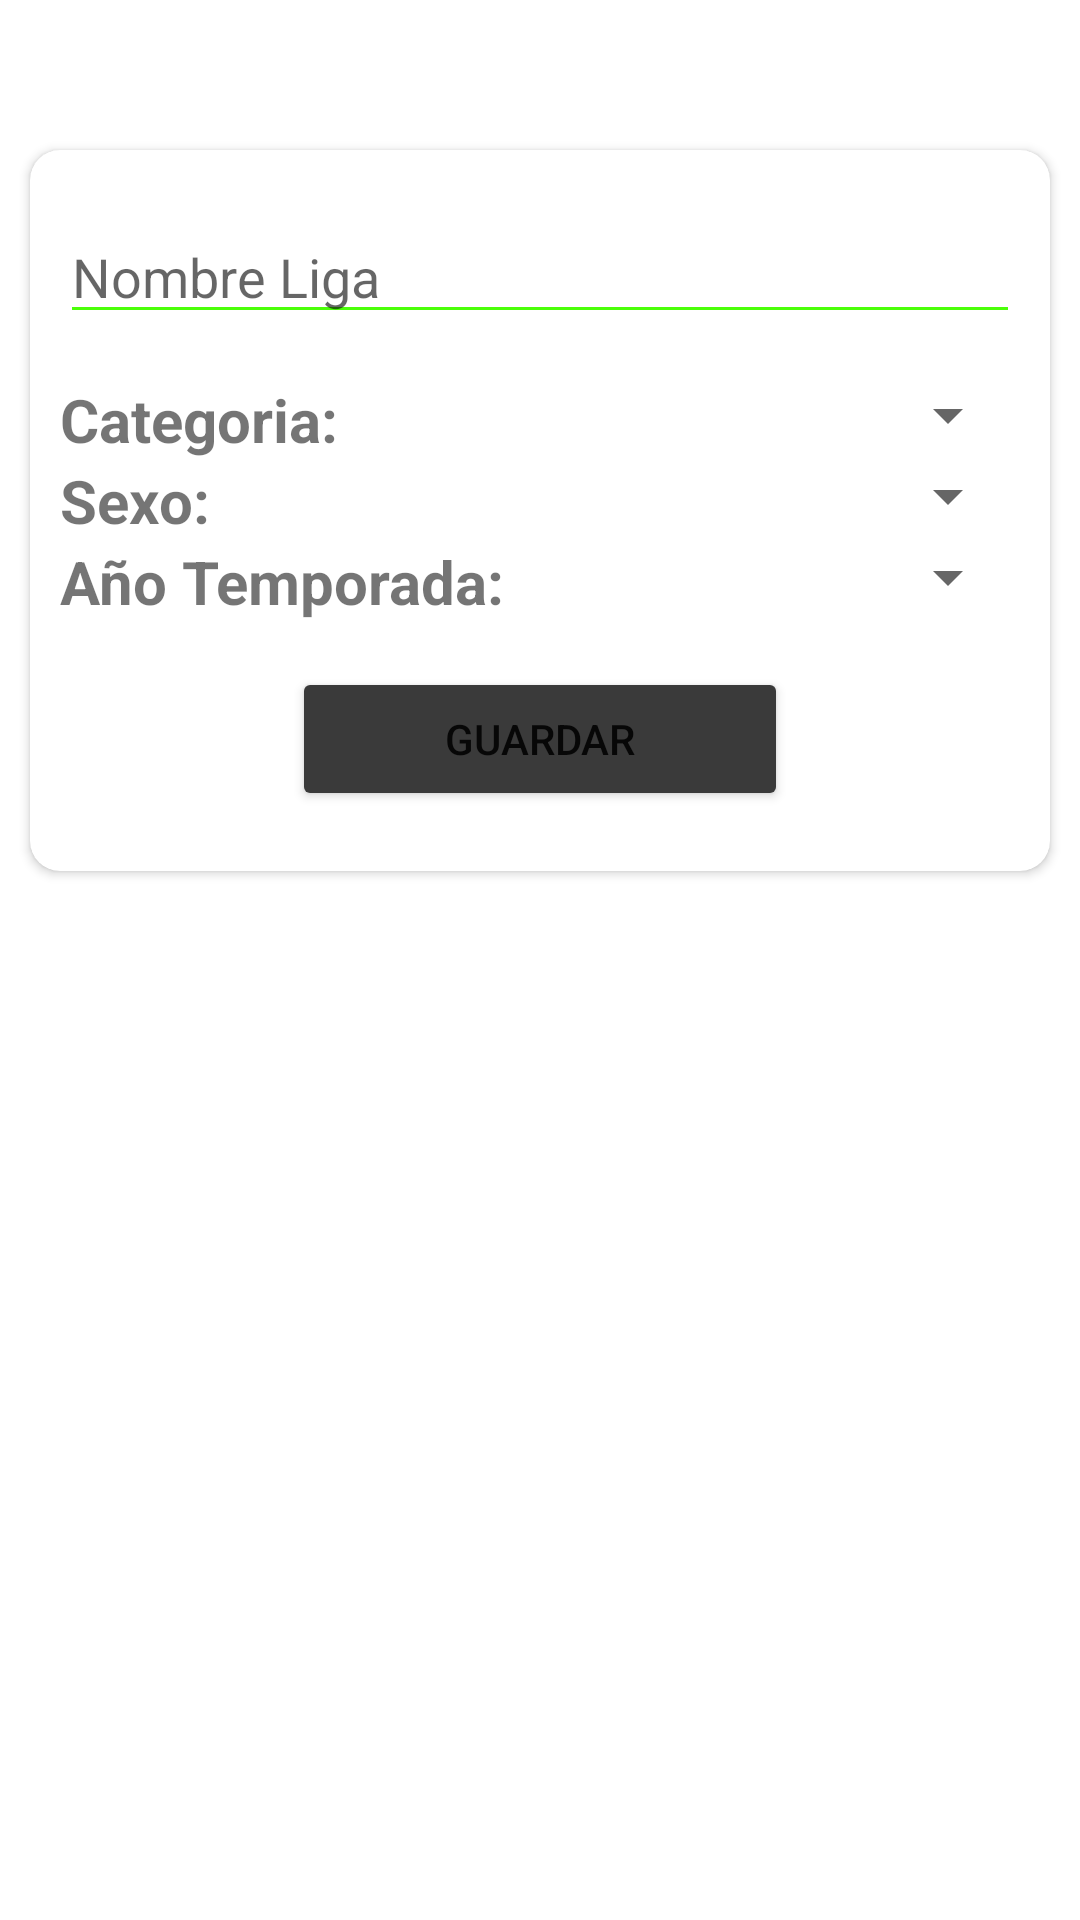

This screen was rendered from an Android layout file. Write that file and the resources it references.
<!-- AndroidManifest.xml: application theme Theme.ArbitrosApp -->
<!-- res/layout/fragment_crear_liga.xml -->
<?xml version="1.0" encoding="utf-8"?>
<androidx.constraintlayout.widget.ConstraintLayout xmlns:android="http://schemas.android.com/apk/res/android"
    xmlns:app="http://schemas.android.com/apk/res-auto"
    xmlns:tools="http://schemas.android.com/tools"
    android:layout_width="match_parent"
    android:layout_height="match_parent"
    tools:context=".Liga.CrearLigaFragment" >

    <ImageView
        android:id="@+id/ImageFondoCL"
        android:layout_width="match_parent"
        android:layout_height="match_parent"
        android:scaleType="centerCrop"
        app:srcCompat="@drawable/fondo_pantalla3" />

    <ScrollView
        android:layout_width="match_parent"
        android:layout_height="match_parent"
        app:layout_constraintBottom_toBottomOf="parent"
        app:layout_constraintEnd_toEndOf="parent"
        app:layout_constraintStart_toStartOf="parent"
        app:layout_constraintTop_toTopOf="parent">

        <androidx.constraintlayout.widget.ConstraintLayout
            android:layout_width="match_parent"
            android:layout_height="wrap_content">

            <androidx.constraintlayout.widget.ConstraintLayout
                android:layout_width="match_parent"
                android:layout_height="match_parent"
                app:layout_constraintBottom_toBottomOf="parent"
                app:layout_constraintEnd_toEndOf="parent"
                app:layout_constraintStart_toStartOf="parent"
                app:layout_constraintTop_toTopOf="parent">

                <androidx.cardview.widget.CardView
                    android:layout_width="match_parent"
                    android:layout_height="wrap_content"
                    android:layout_marginStart="10dp"
                    android:layout_marginTop="50dp"
                    android:layout_marginEnd="10dp"
                    android:layout_marginBottom="50dp"
                    app:cardCornerRadius="10dp"
                    app:layout_constraintBottom_toBottomOf="parent"
                    app:layout_constraintEnd_toEndOf="parent"
                    app:layout_constraintStart_toStartOf="parent"
                    app:layout_constraintTop_toTopOf="parent">

                    <LinearLayout
                        android:layout_width="match_parent"
                        android:layout_height="match_parent"
                        android:layout_marginLeft="10sp"
                        android:layout_marginTop="20sp"
                        android:layout_marginRight="10sp"
                        android:layout_marginBottom="20sp"
                        android:orientation="vertical">

                        <EditText
                            android:id="@+id/txtNombreLiga"
                            android:layout_width="match_parent"
                            android:layout_height="wrap_content"
                            android:backgroundTint="#4BFF09"
                            android:ems="10"
                            android:hint="Nombre Liga"
                            android:inputType="textPersonName" />

                        <LinearLayout
                            android:layout_width="match_parent"
                            android:layout_height="match_parent"
                            android:layout_marginTop="15sp"
                            android:orientation="horizontal">

                            <TextView
                                android:id="@+id/textView2"
                                android:layout_width="match_parent"
                                android:layout_height="wrap_content"
                                android:layout_weight="1"
                                android:text="Categoria:"
                                android:textSize="20sp"
                                android:textStyle="bold" />

                            <Spinner
                                android:id="@+id/spinnerCategoria"
                                android:layout_width="match_parent"
                                android:layout_height="wrap_content"
                                android:layout_weight="1" />
                        </LinearLayout>

                        <LinearLayout
                            android:layout_width="match_parent"
                            android:layout_height="match_parent"
                            android:orientation="horizontal">

                            <TextView
                                android:id="@+id/textView3"
                                android:layout_width="match_parent"
                                android:layout_height="wrap_content"
                                android:layout_weight="1"
                                android:text="Sexo:"
                                android:textSize="20sp"
                                android:textStyle="bold"/>

                            <Spinner
                                android:id="@+id/spinnerSexo"
                                android:layout_width="match_parent"
                                android:layout_height="wrap_content"
                                android:layout_weight="1" />
                        </LinearLayout>

                        <LinearLayout
                            android:layout_width="match_parent"
                            android:layout_height="match_parent"
                            android:orientation="horizontal">

                            <TextView
                                android:id="@+id/textView"
                                android:layout_width="match_parent"
                                android:layout_height="wrap_content"
                                android:layout_weight="1"
                                android:text="Año Temporada:"
                                android:textSize="20sp"
                                android:textStyle="bold" />

                            <Spinner
                                android:id="@+id/spinnerTemporada"
                                android:layout_width="match_parent"
                                android:layout_height="wrap_content"
                                android:layout_weight="1" />
                        </LinearLayout>

                        <LinearLayout
                            android:layout_width="match_parent"
                            android:layout_height="match_parent"
                            android:layout_marginTop="15sp"
                            android:orientation="horizontal">

                            <Space
                                android:layout_width="wrap_content"
                                android:layout_height="wrap_content"
                                android:layout_weight="1" />

                            <Button
                                android:id="@+id/btnCLGuardar"
                                android:layout_width="wrap_content"
                                android:layout_height="wrap_content"
                                android:layout_weight="1"
                                android:backgroundTint="#3A3A3A"
                                android:text="Guardar"
                                app:cornerRadius="30dp" />

                            <Space
                                android:layout_width="wrap_content"
                                android:layout_height="wrap_content"
                                android:layout_weight="1" />
                        </LinearLayout>

                    </LinearLayout>
                </androidx.cardview.widget.CardView>
            </androidx.constraintlayout.widget.ConstraintLayout>
        </androidx.constraintlayout.widget.ConstraintLayout>
    </ScrollView>
</androidx.constraintlayout.widget.ConstraintLayout>
<!-- resources referenced by this layout -->
<resources>
  <style name="Theme.ArbitrosApp" parent="Theme.MaterialComponents.DayNight.DarkActionBar">
          
          <item name="colorPrimary">@color/purple_500</item>
          <item name="colorPrimaryVariant">@color/purple_700</item>
          <item name="colorOnPrimary">@color/white</item>
          
          <item name="colorSecondary">@color/teal_200</item>
          <item name="colorSecondaryVariant">@color/teal_700</item>
          <item name="colorOnSecondary">@color/black</item>
          
          <item name="android:statusBarColor" tools:targetApi="l">?attr/colorPrimaryVariant</item>
          
      </style>
  <color name="purple_500">#4BFF09</color>
  <color name="purple_700">#2DA103</color>
  <color name="white">#FFFFFFFF</color>
  <color name="teal_200">#FF03DAC5</color>
  <color name="teal_700">#FF018786</color>
  <color name="black">#FF000000</color>
</resources>
